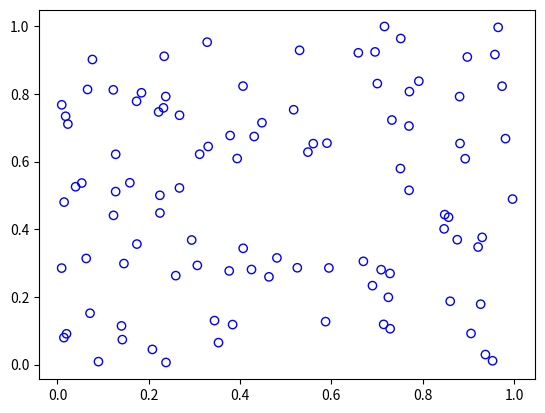

Recreate this plot in Python.
'''
Created on 23/01/2020
[redacted]
'''
'''
Problem statement:
Write a Python program to draw a scatter plot with empty circles taking a random distribution in X and Y and plotted against each other. 
'''
from matplotlib import pyplot as plt
import numpy as np

x=np.random.rand(100)
y=np.random.rand(100)
plt.scatter(x,y,facecolor='none',edgecolor='blue')
plt.show()
